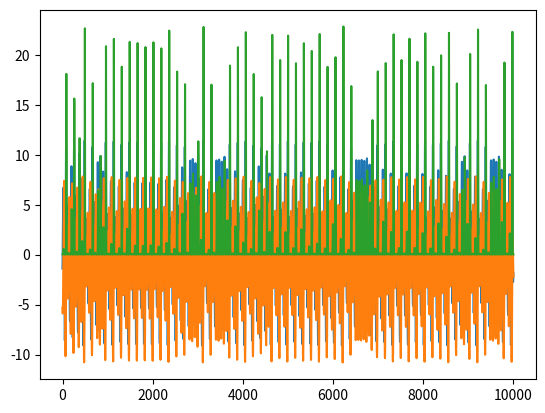

Write Python code to recreate this figure.
import numpy as np
import matplotlib.pyplot as plt
from scipy.integrate import odeint


def roessler(length=10000, x0=None, a=0.2, b=0.2, c=5.7, step=0.001,
             sample=0.1, discard=1000):
    """Generate time series using the Rössler oscillator described (1976),
       "An equation for continuous chaos".

    Parameters
    ----------
    length : int
        Length of the time series to be generated.
    x0 : array
        Initial condition.
    a : float
        Constant.
    b : float
        Constant.
    c : float
        Constant.
    step : float
        Step size of integration.
    sample : int
        Sampling step.
    discard : int
        Number of samples to discard in order to eliminate transients.

    Returns
    -------
    x : ndarray shape (length, 3)
        Array containing points in phase space.
    """
    _roessler = lambda x, t: [-(x[1] + x[2]),
                              x[0] + a * x[1],
                              b + x[2] * (x[0] - c)]

    sample = int(sample/step)

    t = np.linspace(0, (sample * (length + discard)) * step,
                    sample * (length + discard))

    if not x0:
        x0 = (-9.0, 0.0, 0.0) + 0.25 * (-1 + 2 * np.random.random(3))

    return odeint(_roessler, x0, t)[discard * sample::sample]


if __name__ == '__main__':
    time_series = roessler(length=10000, x0=None, a=0.2, b=0.2, c=5.7,
                           step=0.001, sample=0.1, discard=1000)
    plt.plot(time_series)
    plt.show()
